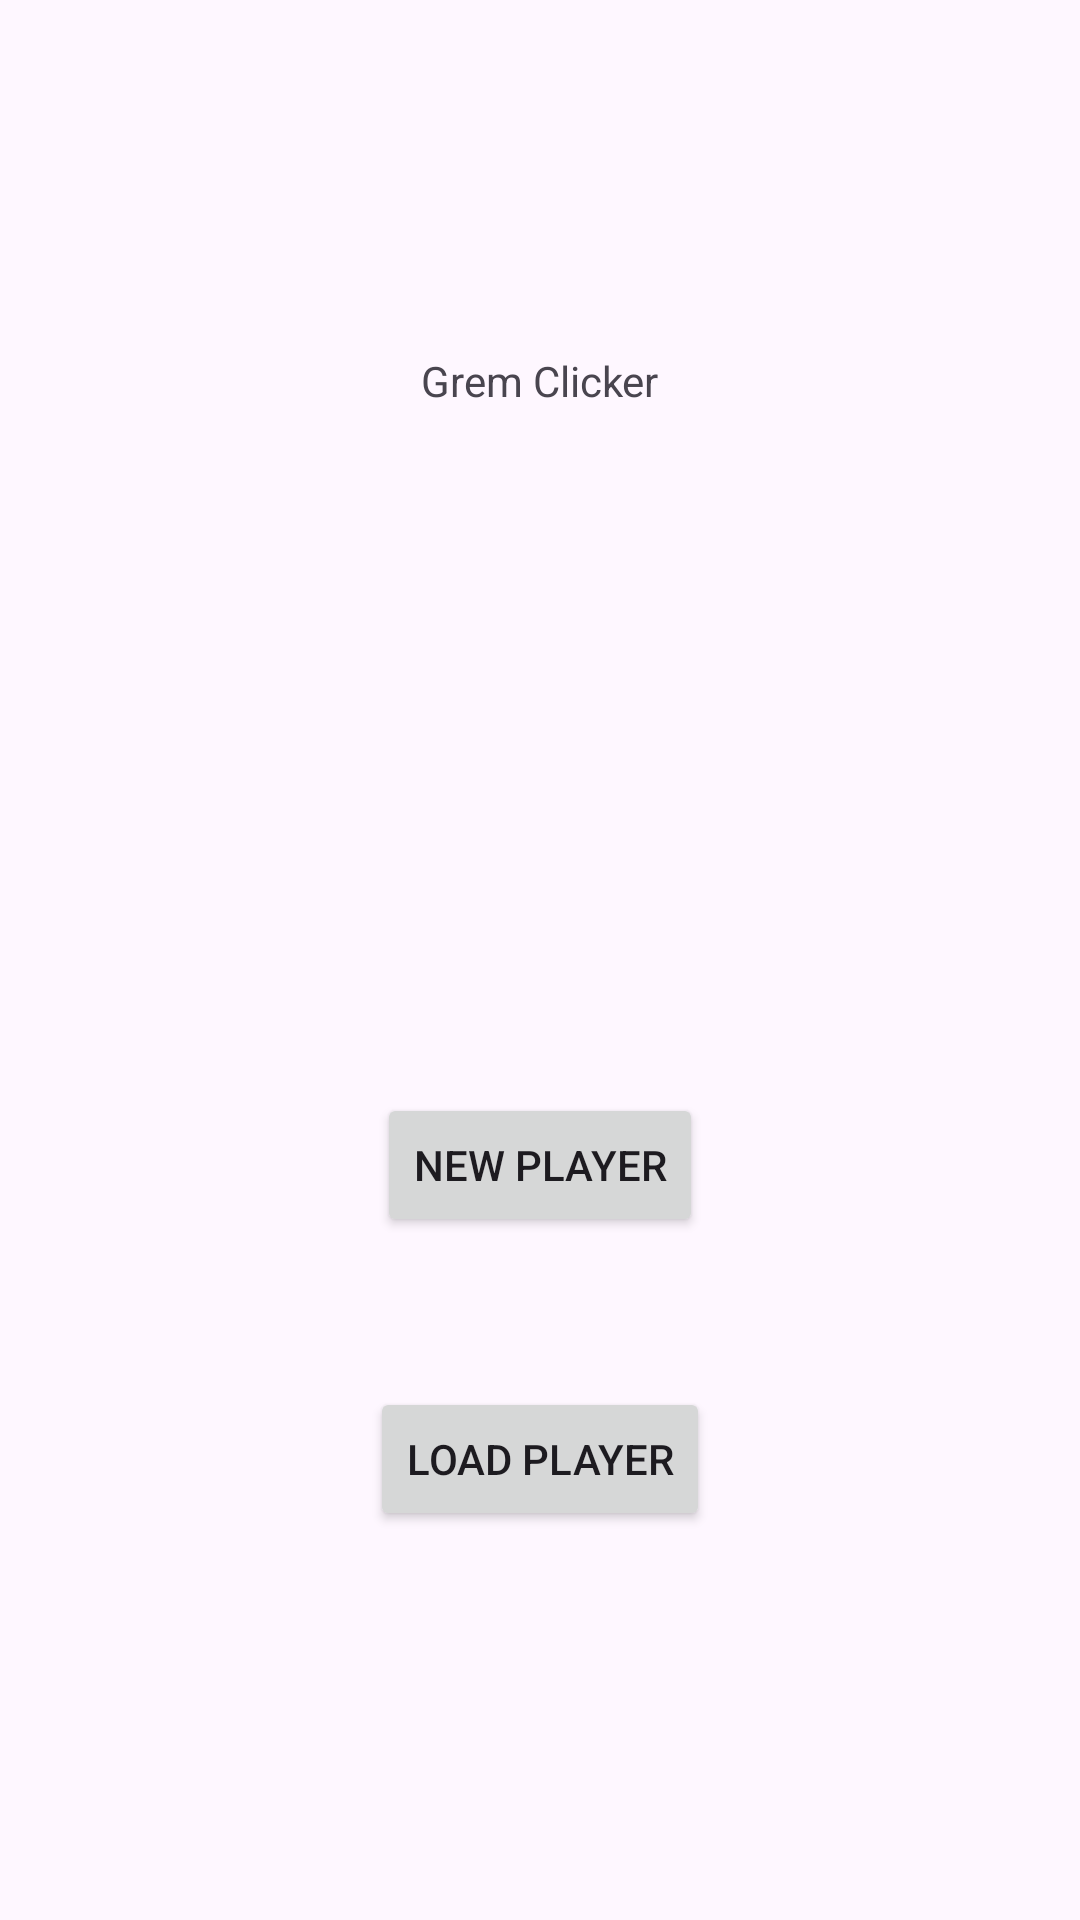

This screen was rendered from an Android layout file. Write that file and the resources it references.
<!-- AndroidManifest.xml: application theme Theme.GremClicker -->
<!-- res/layout/login.xml -->
<?xml version="1.0" encoding="utf-8"?>
<androidx.constraintlayout.widget.ConstraintLayout xmlns:android="http://schemas.android.com/apk/res/android"
    xmlns:app="http://schemas.android.com/apk/res-auto"
    xmlns:tools="http://schemas.android.com/tools"
    android:layout_width="match_parent"
    android:layout_height="match_parent">

    <TextView
        android:id="@+id/gremClickerTitle"
        android:layout_width="wrap_content"
        android:layout_height="wrap_content"
        android:text="Grem Clicker"
        app:layout_constraintBottom_toBottomOf="parent"
        app:layout_constraintEnd_toEndOf="parent"
        app:layout_constraintStart_toStartOf="parent"
        app:layout_constraintTop_toTopOf="parent"
        app:layout_constraintVertical_bias="0.189" />

    <Button
        android:id="@+id/newUserButton"
        android:layout_width="wrap_content"
        android:layout_height="wrap_content"
        android:text="New Player"
        app:layout_constraintBottom_toBottomOf="parent"
        app:layout_constraintEnd_toEndOf="parent"
        app:layout_constraintStart_toStartOf="parent"
        app:layout_constraintTop_toBottomOf="@+id/gremClickerTitle" />

    <Button
        android:id="@+id/loadplayerbutton"
        android:layout_width="wrap_content"
        android:layout_height="wrap_content"
        android:text="Load Player"
        app:layout_constraintBottom_toBottomOf="parent"
        app:layout_constraintEnd_toEndOf="parent"
        app:layout_constraintStart_toStartOf="parent"
        app:layout_constraintTop_toBottomOf="@+id/newUserButton"
        app:layout_constraintVertical_bias="0.278" />


</androidx.constraintlayout.widget.ConstraintLayout>
<!-- resources referenced by this layout -->
<resources>
  <style name="Theme.GremClicker" parent="Base.Theme.GremClicker" />
  <style name="Base.Theme.GremClicker" parent="Theme.Material3.DayNight.NoActionBar">
          
          
      </style>
</resources>
